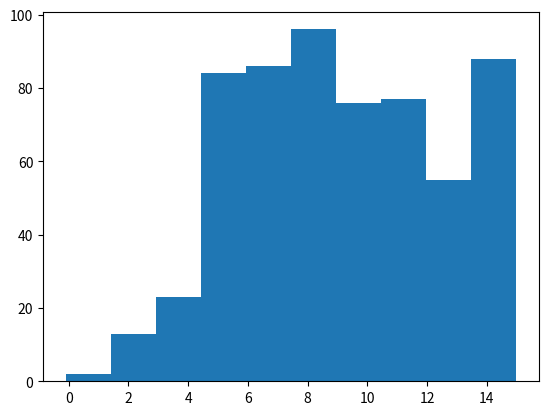

Here is the Python script that generated this plot:
# histogram plot of data with a long tail
from numpy.random import seed
from numpy.random import randn
from numpy.random import rand
from numpy import append
from matplotlib import pyplot
# seed the random number generator
seed(0)
# generate a univariate data sample
data = 2 * randn(100) + 5
tail = 5 + (rand(500) * 10)
# add long tail
data = append(data, tail)
# trim values
data = [x for x in data if x < 25]
# histogram
pyplot.hist(data)
pyplot.show()



